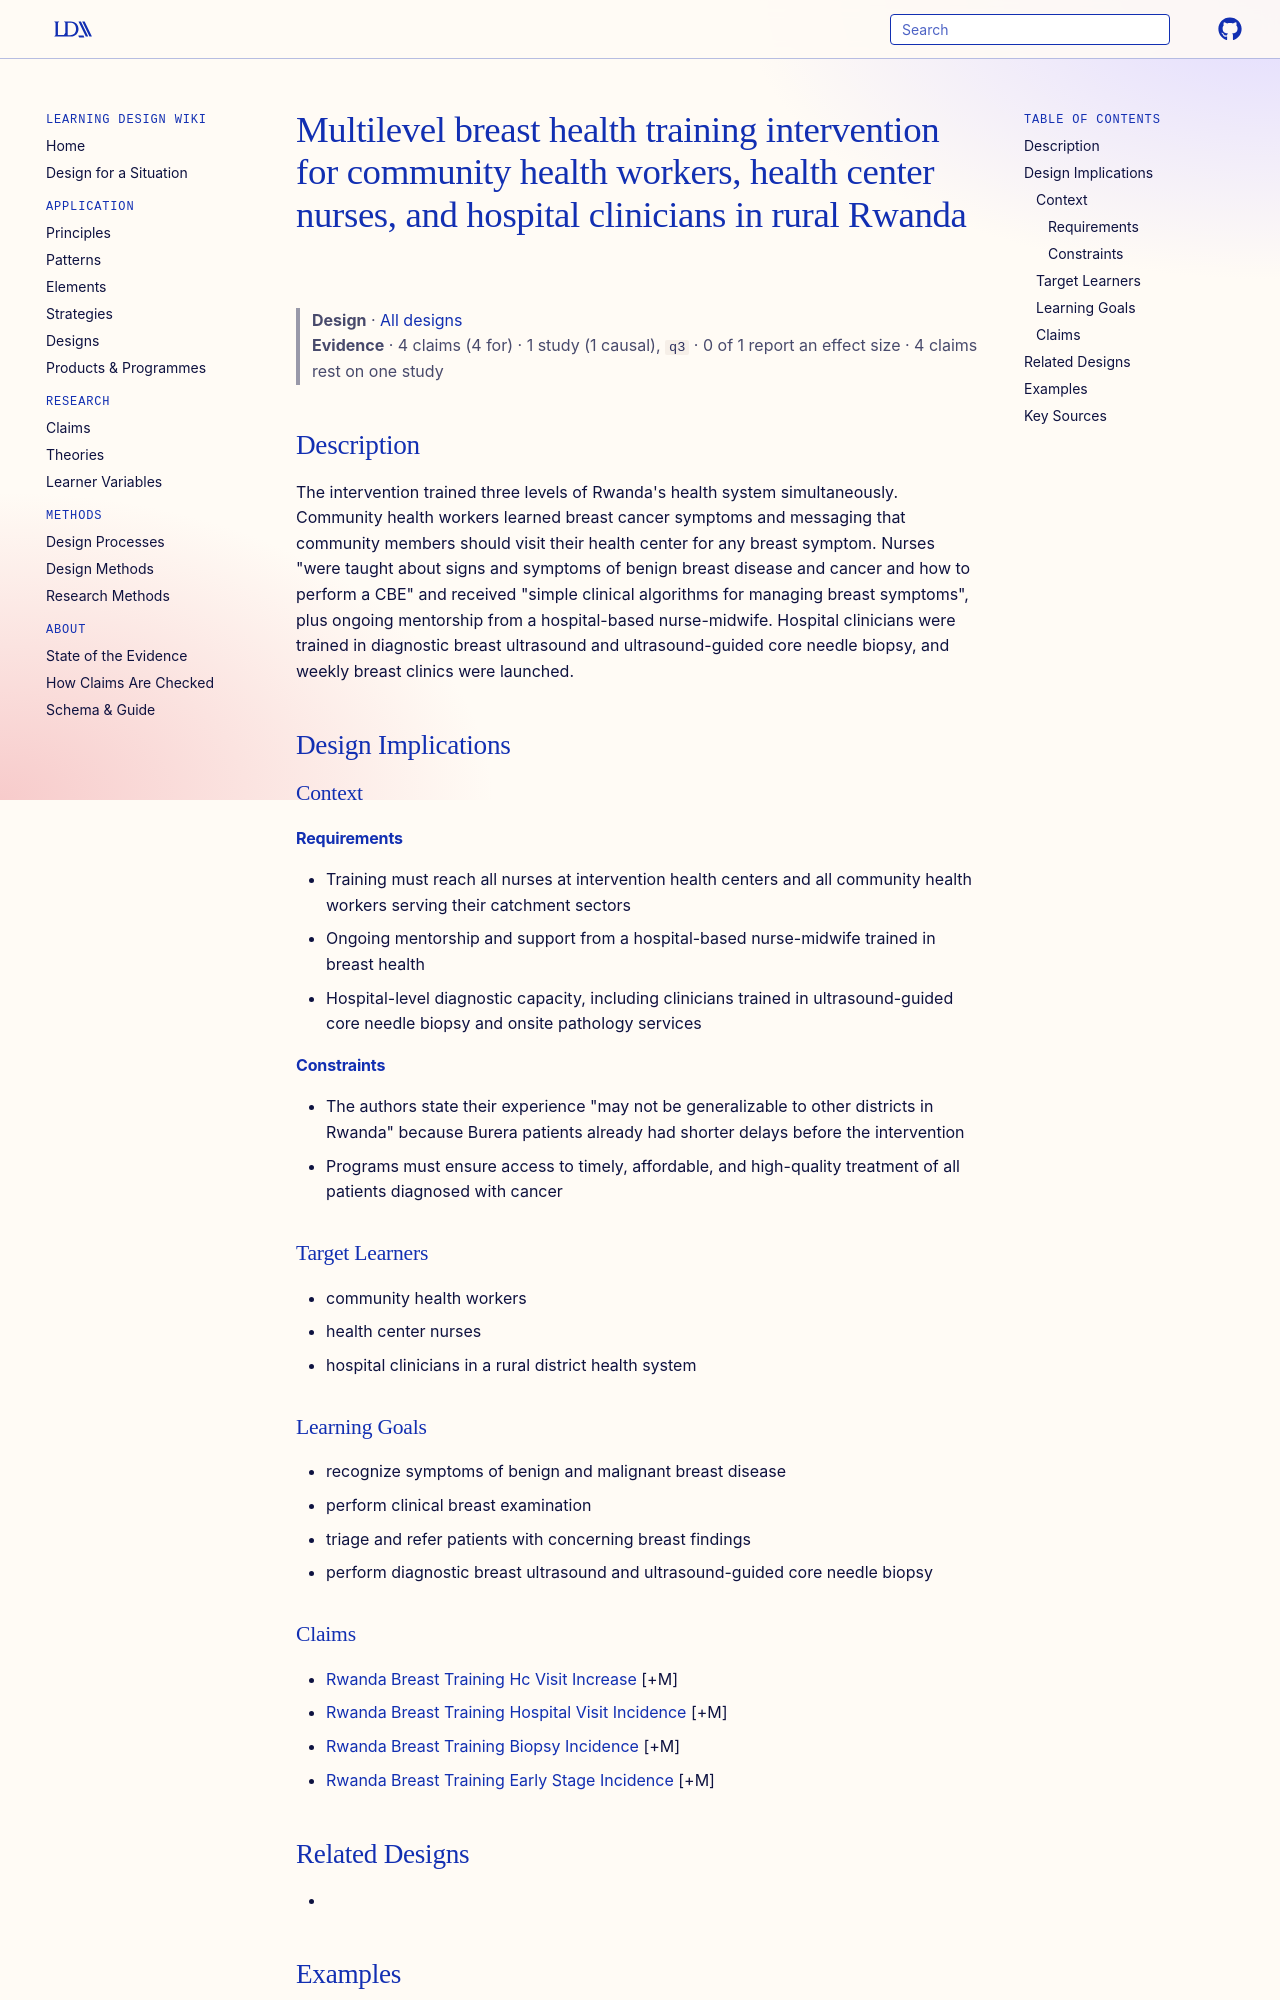

repository: Learning-Design-Alliance/learning-wiki · page: designs/multilevel-breast-health-training-rwanda/index.html · generator: mkdocs

---
type: design
id: multilevel-breast-health-training-rwanda
title: Multilevel breast health training intervention for community health workers, health center nurses, and hospital clinicians in rural Rwanda
description: "The intervention trained three levels of Rwanda's health system simultaneously."
status: review
generated:
  by: "process:settle-candidates"
  at: 2026-11-08
sources:
  - id: pace-le-2019
    resource: "https://doi.org/10.1200/JGO.19.00209"
    title: "Pace LE, Dusengimana JMV, Shulman LN, Schleimer LE, Shyirambere C, Rusangwa C, Muvugabigwi G, Park PH, Huang C, Bigirimana JB, Hategekimana V, Rugema V, Umwizerwa A, Keating NL, Mpunga T. (2019). Cluster Randomized Trial to Facilitate Breast Cancer Early Diagnosis in a Rural District of Rwanda. Journal of Global Oncology. https://doi.org/10.1200/JGO.19.00209"
    author: Pace LE, Dusengimana JMV, Shulman LN, Schleimer LE, Shyirambere C, Rusangwa C, Muvugabigwi G, Park PH, Huang C, Bigirimana JB, Hategekimana V, Rugema V, Umwizerwa A, Keating NL, Mpunga T
---

# Multilevel breast health training intervention for community health workers, health center nurses, and hospital clinicians in rural Rwanda

> **Design** · [All designs](index.md)
> **Evidence** · 4 claims (4 for) · 1 study (1 causal), `q3` · 0 of 1 report an effect size · 4 claims rest on one study

## Description
The intervention trained three levels of Rwanda's health system simultaneously. Community health workers learned breast cancer symptoms and messaging that community members should visit their health center for any breast symptom. Nurses "were taught about signs and symptoms of benign breast disease and cancer and how to perform a CBE" and received "simple clinical algorithms for managing breast symptoms", plus ongoing mentorship from a hospital-based nurse-midwife. Hospital clinicians were trained in diagnostic breast ultrasound and ultrasound-guided core needle biopsy, and weekly breast clinics were launched.

## Design Implications

### Context
#### Requirements
- Training must reach all nurses at intervention health centers and all community health workers serving their catchment sectors
- Ongoing mentorship and support from a hospital-based nurse-midwife trained in breast health
- Hospital-level diagnostic capacity, including clinicians trained in ultrasound-guided core needle biopsy and onsite pathology services
#### Constraints
- The authors state their experience "may not be generalizable to other districts in Rwanda" because Burera patients already had shorter delays before the intervention
- Programs must ensure access to timely, affordable, and high-quality treatment of all patients diagnosed with cancer

### Target Learners
- community health workers
- health center nurses
- hospital clinicians in a rural district health system

### Learning Goals
- recognize symptoms of benign and malignant breast disease
- perform clinical breast examination
- triage and refer patients with concerning breast findings
- perform diagnostic breast ultrasound and ultrasound-guided core needle biopsy
